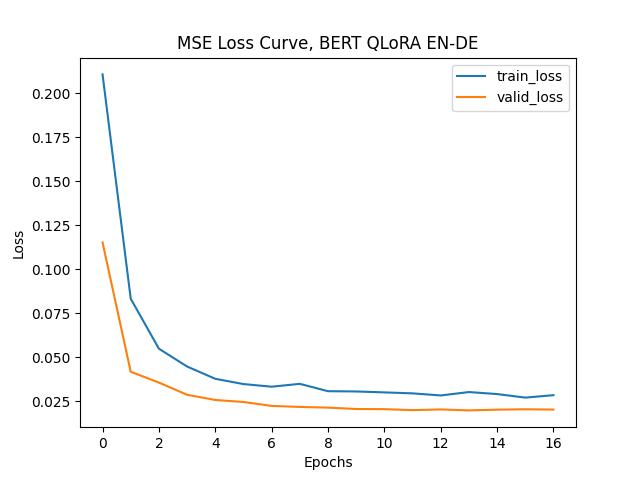

The table this chart was drawn from, first rows:
epoch, train_loss, valid_loss
1, 0.2107, 0.1152
2, 0.08324, 0.04172
3, 0.05482, 0.03557
4, 0.0447, 0.02864
5, 0.03771, 0.02567
6, 0.03472, 0.02454
7, 0.03322, 0.02231
8, 0.03485, 0.02171
9, 0.03067, 0.02133
10, 0.03052, 0.02054
11, 0.02999, 0.02047
12, 0.02944, 0.0199
13, 0.02825, 0.02032
14, 0.03018, 0.01975
15, 0.02904, 0.02018
16, 0.02702, 0.02039
17, 0.0284, 0.02023
